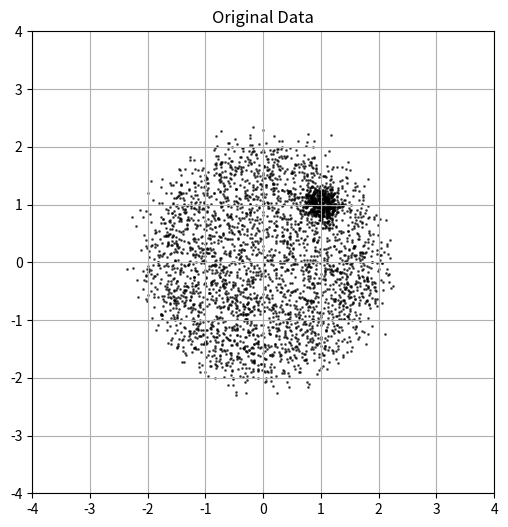

The matplotlib source for this figure: (Note: this script raises an exception after producing the figure.)
import matplotlib.pyplot as plt
import numpy as np

def synthetic_data(params):
    num_points_large = params.get("num_points_large", 1000)
    radius_large = params.get("radius_large", 2)
    noise_large = params.get("noise_large", 0.1)

    angles_large = np.random.uniform(0, 2 * np.pi, num_points_large)
    radii_large = radius_large * np.sqrt(np.random.uniform(0, 1, num_points_large))
    x_large = radii_large * np.cos(angles_large) + np.random.normal(0, noise_large, num_points_large)
    y_large = radii_large * np.sin(angles_large) + np.random.normal(0, noise_large, num_points_large)

    num_points_small = params.get("num_points_small", 1000)
    center_small = params.get("center_small", (1, 1))
    radius_small = params.get("radius_small", 0.25)
    noise_small = params.get("noise_small", 0.08)

    angles_small = np.random.uniform(0, 2 * np.pi, num_points_small)
    radii_small = radius_small * np.sqrt(np.random.uniform(0, 1, num_points_small))
    x_small = radii_small * np.cos(angles_small) + center_small[0] + np.random.normal(0, noise_small, num_points_small)
    y_small = radii_small * np.sin(angles_small) + center_small[1] + np.random.normal(0, noise_small, num_points_small)

    x = np.concatenate([x_large, x_small])
    y = np.concatenate([y_large, y_small])

    plt.figure(figsize=(6, 6))
    plt.scatter(x, y, s=1, color='black', alpha=0.6)
    plt.grid("on")
    plt.xlim(-4, 4)
    plt.ylim(-4, 4)
    plt.gca().set_aspect('equal', adjustable='box')
    plt.title("Original Data")
    plt.savefig("./assignments/5/figures/synthetic_data.png")

    data = np.column_stack([x, y])

    np.save("/home/<user>/college-linx/SMAI/smai-m24-assignments-Autrio/data/interim/5/2/synthetic_data.npy", data)


if __name__ == "__main__":
    params = {
        "num_points_large": 3000,
        "radius_large": 2,
        "noise_large": 0.2,
        "num_points_small": 500,
        "center_small": (1, 1),
        "radius_small": 0.25,
        "noise_small": 0.08
    }

    synthetic_data(params)